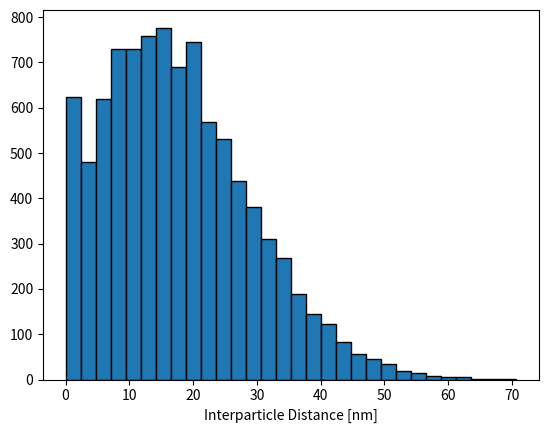

This chart was generated by the following Python code: (Note: this script raises an exception after producing the figure.)
import matplotlib.pyplot as plt
import numpy as np
import math

def BoundaryFilter(Positions, Gridsize, Boundary):
    """ This function returns two lists of x-y particle coordinates for
    particles that were more than the Boundary value (in nanometers, Bvalue
    defined below converts to Ångstrøm) from the edge of the grid. The
    "Positions" parameter is a 2D array of x-y particle positions and the
    gridsize is the sidelength of the simulation grid."""

    """Creating empty lists for appending later"""
    dim1 =[]
    dim2 =[]
    """Converting the desired boundary value from nanometers to Ångstrøm"""
    Bvalue = Boundary*10

    """Loop through each position and determine if it is filtered or not."""
    for i, a in enumerate(Positions[0]):
        if Positions[0][i]>Bvalue and Positions[0][i]<Gridsize-Bvalue and \
         Positions[1][i]>Bvalue and Positions[1][i]<Gridsize-Bvalue:
            dim1.append(Positions[0][i])
            dim2.append(Positions[1][i])
    """Returns the two lists of filtered coordinates."""
    return (dim1, dim2)

def FindDistances(FiltDim1, FiltDim2, Unfiltered, Npar):
    """Get the length of X, corresponding to the number of filtered particles
    and create two 2D arrays filled with zeros for distances in the x and
    y direction."""
    D=len(FiltDim1)
    Distance1 = np.zeros((D,Npar))
    Distance2 = np.zeros((D,Npar))

    """Find distances in the x-direction from each filtered particle to all
    other particles (also the unfiltered particles, otherwise the boundary
    effect is not avoided)."""
    for i, pos1 in enumerate(FiltDim1):
        for d ,pos2 in enumerate(Unfiltered[0]):
            Distance1[i][d]=(pos1-pos2)

    for i, pos1 in enumerate(FiltDim2):
        for d ,pos2 in enumerate(Unfiltered[1]):
            Distance2[i][d]=(pos1-pos2)

    """Creates a single 2D array where pythagoras is used to calculate the
    actual interparticle distances from the distances in the x and
    y directions."""
    Distance = np.sqrt(Distance1**2+Distance2**2)
    return Distance

def SimGrid(NumPar, ParSize, SimCoverage):
    """Calculation of the simulation area from the desired coverage and area
     per particle."""
    TotalApar = math.pi*(ParSize/2)**2*NumPar
    Area = TotalApar/(SimCoverage/100)
    """The grid size is set in units of an Å to increase the accuracy of the
     simulation."""
    Asize = np.sqrt(Area)
    Gridsize = round(Asize)*10
    return Gridsize

def SmallestDistNonNeg(Distances, ParSize):
    """Runs through each row in Distances and finds the smallest nonzero distance.
    Each row contains the distances from one particle to all others. Thus it finds
    the smallest interparticle distance for all particles."""
    SmallDist = []
    for a in Distances:
        SmallDist.append(np.min(a[np.nonzero(a)]))

    """Convert distances back to nanometers."""
    SmallDist = np.array(SmallDist)
    SmallDist = SmallDist/10

    """Find the edge to edge interparticle distance instead of center to center."""
    SmallDist = SmallDist-ParSize

    """Copy the absolute distances before removing negatives. Not used for anything
    currently, but can be interesting for other purposes."""
    SmallDistNeg=SmallDist

    """Convert to numpy array and set all distances smaller than 0 to 0 since for
    the current purpose any particle overlapping is the same."""
    SmallDist[SmallDist < 0] = 0

    return SmallDist



"""Projected coverage in % monolayer."""
coverage = 0.6
""" Particle diameter in nm. """
Psize = 3.8
"""Number of particles to include in the simulation."""
N=2000
Gsize = SimGrid(N, Psize, coverage)

""" Creates a loop around the simulation that allows for multiple simulations
of 2000 particles"""
AvgDists=[]
StdDevs=[]
TotalSmallDists=[]
for i in range(5):

    """A 2D array of random x-y coordinates for N particles is generated."""
    Positions = np.random.rand(2,N)*Gsize

    """The positions are filtered to avoid boundary effects. Any positions
    that lie more than 30 nm (300 Å) from the edge of the simulated area are
    saved into the X-Y lists. These positions are the ones that will be used
    to find the mean interparticle distance."""
    (X,Y) = BoundaryFilter(Positions, Gsize, 30)

    """Finds the distances between the particles and returns them in a
     2D array."""
    Distances = FindDistances(X, Y, Positions, N)

    """Finds the smallest distances for each particle and sets all distances
     below zero to zero."""
    SmallDist = SmallestDistNonNeg(Distances, Psize)

    """Find the mean interparticle distance and the standard deviation.
    Print them out in the terminal."""
    AverageInterparticleDistance = np.mean(SmallDist)
    Std = np.std(SmallDist)
    print(AverageInterparticleDistance, Std)

    AvgDists.append(AverageInterparticleDistance)
    StdDevs.append(Std)
    TotalSmallDists.append(SmallDist)



TotalSmallDistslist= [item for sublist in TotalSmallDists for item in sublist]

MeanIPD= np.mean(AvgDists)
IPDStdDev= np.std(AvgDists)
MeanDistStdDev= np.mean(StdDevs)
TotalNpar=len(TotalSmallDistslist)

print('Number of Particles included:', TotalNpar)
print( 'The mean interparticle distance is', MeanIPD, \
'nm. With a standard deviation of', IPDStdDev,'nm.')
print(' The distribution has a standard deviation of', MeanDistStdDev, 'nm.')

"""Creates a histogram of the interparticle distance distribution.
Note that the bar at 0 may be very large at higher coverages since all negative
interparticle distances are set to 0."""
plt.hist(TotalSmallDistslist,30, edgecolor = 'black')
#plt.xlim(0,50)
#plt.ylim(0,160)
plt.xlabel('Interparticle Distance [nm]', Fontsize = 18)
plt.ylabel('Counts', Fontsize = 18)
plt.tick_params(labelsize=14)
plt.tight_layout()


"""Saves the figure with the given name so it can be used elsewhere."""
savename = 'SimofSize{}nmCoverage{}.png'.format(Psize,coverage)
plt.savefig(savename, dpi= 1200, format = 'png')
plt.show()


"""Gives the possibility to plot the particle positions so that one can see
them."""
#plt.figure()
#plt.scatter(Positions[0], Positions[1])
#plt.show()
